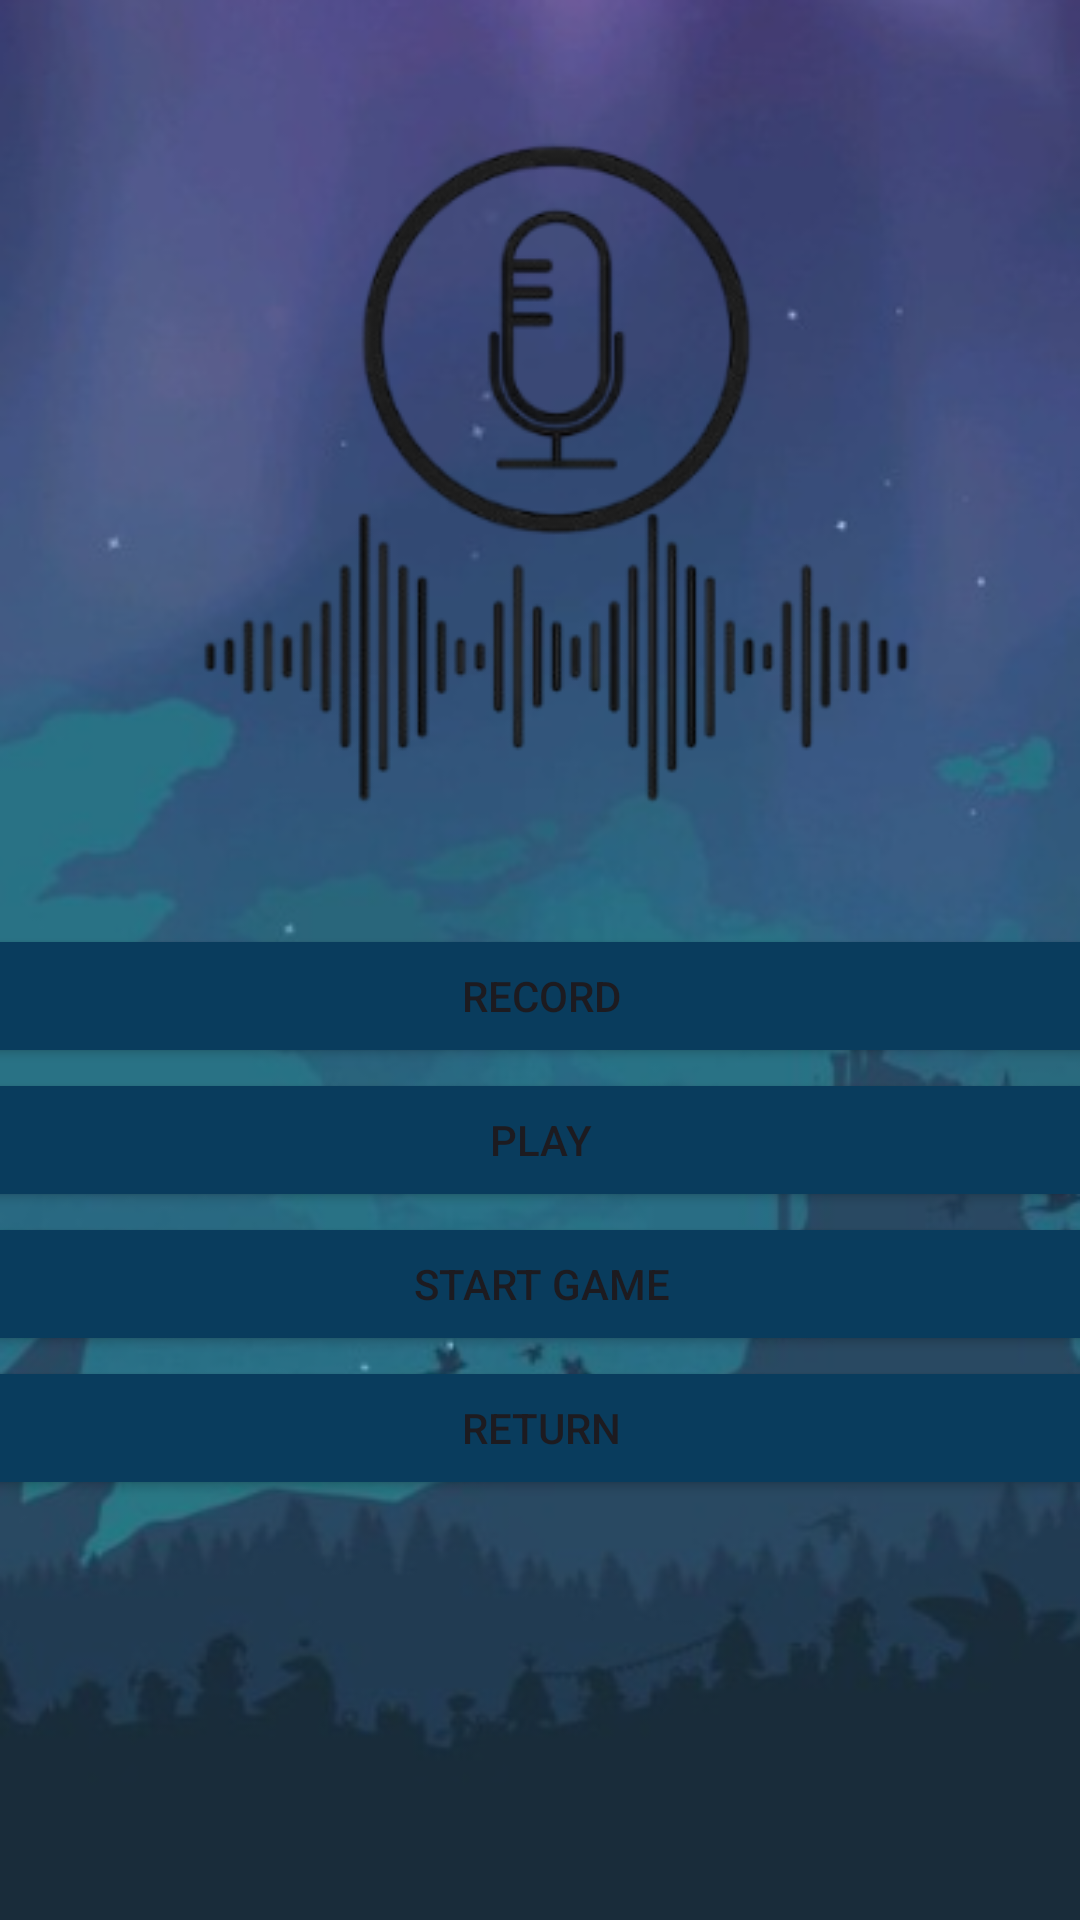

Reconstruct the res/layout file that produces this screen, plus the resources it refers to.
<!-- AndroidManifest.xml: application theme Theme.GamesPlatform -->
<!-- res/layout/activity_recording.xml -->
<?xml version="1.0" encoding="utf-8"?>
<androidx.constraintlayout.widget.ConstraintLayout xmlns:android="http://schemas.android.com/apk/res/android"
    xmlns:app="http://schemas.android.com/apk/res-auto"
    android:id="@+id/main"
    android:layout_width="match_parent"
    android:layout_height="match_parent"
    android:background="@drawable/background2"
    android:layoutDirection="ltr">

    <LinearLayout
        android:id="@+id/linearLayout5"
        android:layout_width="414dp"
        android:layout_height="348dp"
        android:orientation="vertical"
        android:padding="16dp"
        app:layout_constraintBottom_toBottomOf="parent"
        app:layout_constraintEnd_toEndOf="parent"
        app:layout_constraintStart_toStartOf="parent">

        <Button
            android:id="@+id/btnRecord"
            android:layout_width="match_parent"
            android:layout_height="wrap_content"
            android:backgroundTint="#093C5D"
            android:text="Record" />

        <Button
            android:id="@+id/btnPlay"
            android:layout_width="match_parent"
            android:layout_height="wrap_content"
            android:backgroundTint="#093C5D"
            android:text="Play" />

        <Button
            android:id="@+id/btnStartGame"
            android:layout_width="match_parent"
            android:layout_height="wrap_content"
            android:backgroundTint="#093C5D"
            android:text="Start Game" />

        <Button
            android:id="@+id/btnReturnToMain"
            android:layout_width="match_parent"
            android:layout_height="wrap_content"
            android:backgroundTint="#093C5D"
            android:text="Return" />

    </LinearLayout>

    <ImageView
        android:id="@+id/imageView6"
        android:layout_width="wrap_content"
        android:layout_height="wrap_content"
        app:layout_constraintBottom_toTopOf="@+id/linearLayout5"
        app:layout_constraintEnd_toEndOf="parent"
        app:layout_constraintStart_toStartOf="parent"
        app:layout_constraintTop_toTopOf="parent"
        app:srcCompat="@drawable/mic_img" />

</androidx.constraintlayout.widget.ConstraintLayout>
<!-- resources referenced by this layout -->
<resources>
  <!-- drawable background2: png bitmap (drawable, 176030 bytes) -->
  <!-- drawable mic_img: png bitmap (drawable, 37120 bytes) -->
  <style name="Theme.GamesPlatform" parent="Base.Theme.GamesPlatform" />
  <style name="Base.Theme.GamesPlatform" parent="Theme.Material3.DayNight.NoActionBar">
          
          
      </style>
</resources>
